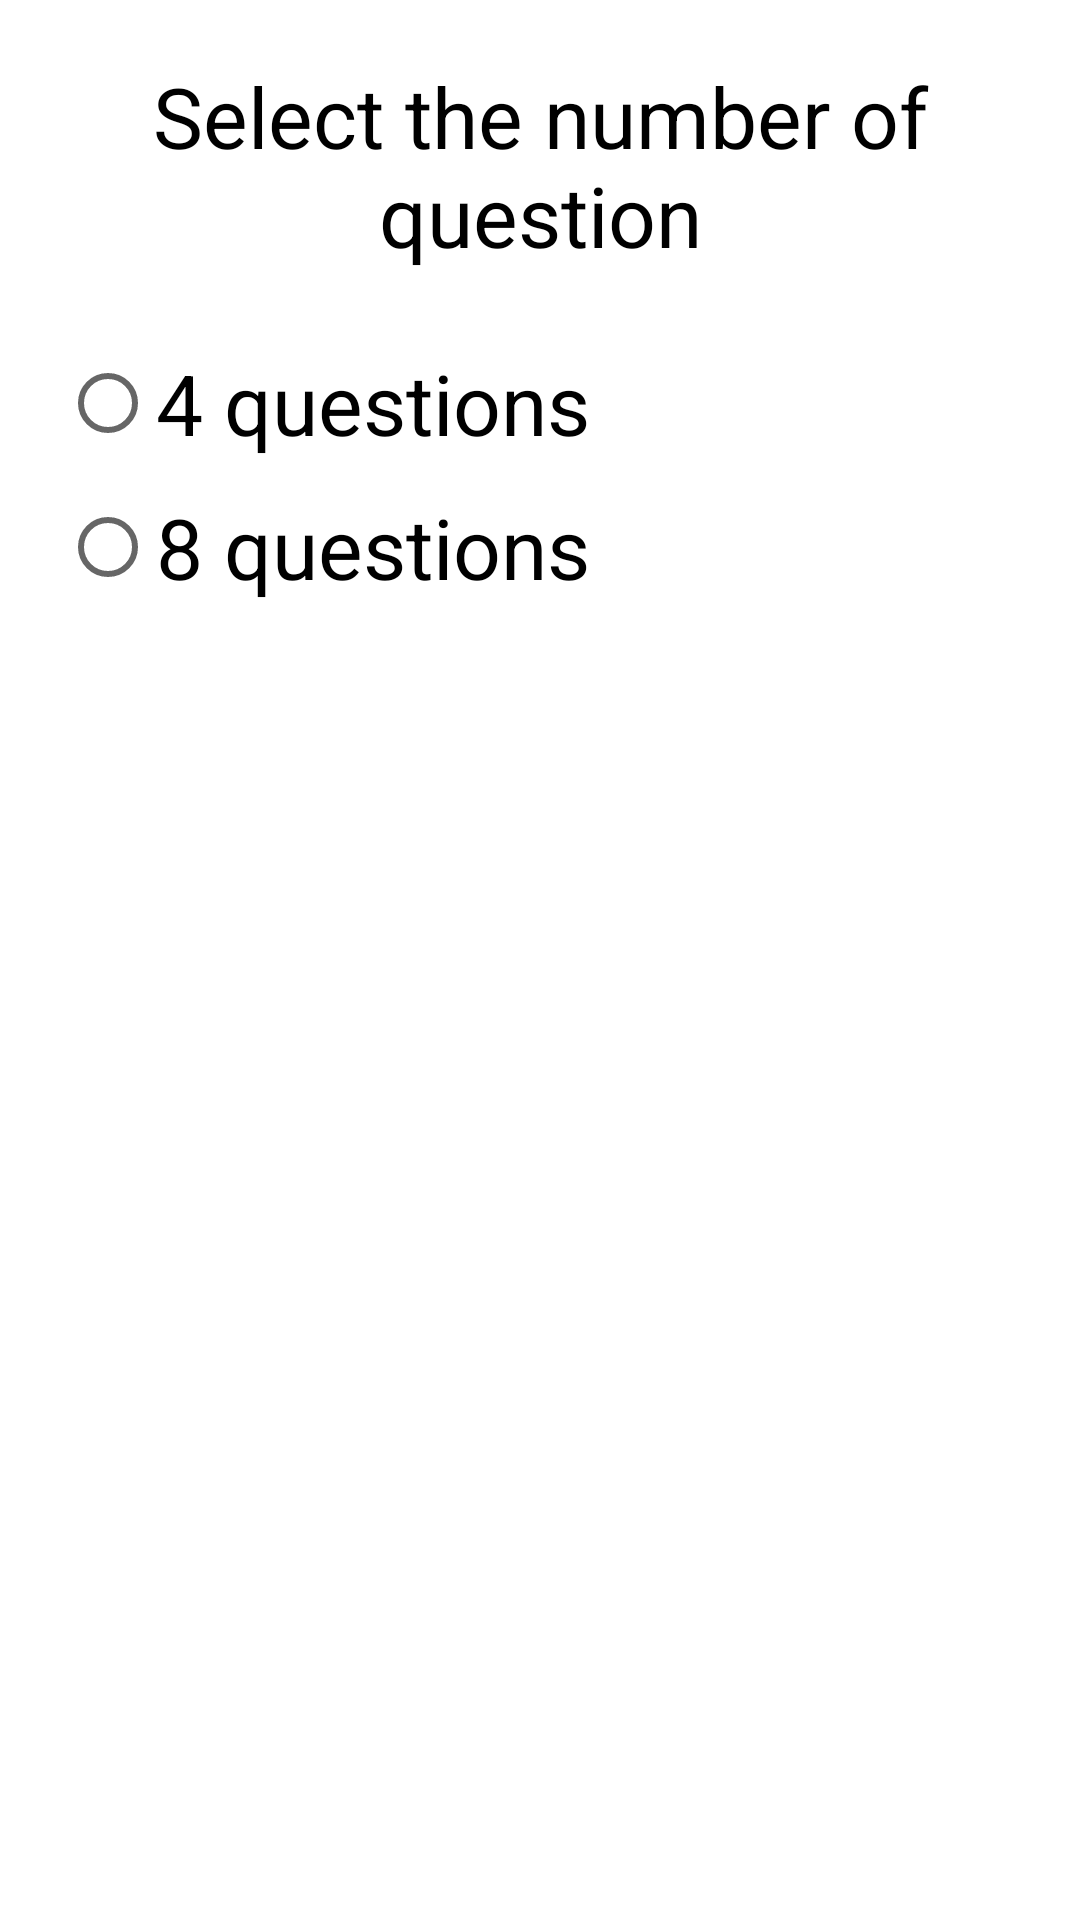

Write the Android layout XML for this screen, with the resource values it uses.
<!-- AndroidManifest.xml: application theme Theme.QuizApp -->
<!-- res/layout/custom_dialog.xml -->
<?xml version="1.0" encoding="utf-8"?>
<androidx.constraintlayout.widget.ConstraintLayout xmlns:android="http://schemas.android.com/apk/res/android"
    android:layout_width="match_parent"
    android:layout_height="match_parent"
    xmlns:app="http://schemas.android.com/apk/res-auto"
    android:id="@+id/custom_layout">

    <TextView
        android:id="@+id/textview1"
        android:layout_width="match_parent"
        android:layout_height="wrap_content"
        android:layout_marginTop="20dp"
        android:text="@string/select_the_number_of_question"
        android:textSize="28sp"
        android:gravity="center"
        android:textColor="@color/black"
        app:layout_constraintStart_toStartOf="parent"
        app:layout_constraintEnd_toEndOf="parent"
        app:layout_constraintTop_toTopOf="parent"
        app:layout_constraintBottom_toTopOf="@id/radio_group"/>

    <RadioGroup
        android:id="@+id/radio_group"
        android:layout_width="match_parent"
        android:layout_height="140dp"
        android:layout_margin="20dp"
        app:layout_constraintTop_toBottomOf="@id/textview1"
        app:layout_constraintStart_toStartOf="parent">
        <RadioButton
            android:id="@+id/select1"
            android:layout_width="wrap_content"
            android:layout_height="wrap_content"
            android:text="@string/_4_questions"
            android:textSize="28sp"/>
        <RadioButton
            android:id="@+id/select2"
            android:layout_width="wrap_content"
            android:layout_height="wrap_content"
            android:text="@string/_8_questions"
            android:textSize="28sp"/>
    </RadioGroup>

</androidx.constraintlayout.widget.ConstraintLayout>
<!-- resources referenced by this layout -->
<resources>
  <color name="black">#FF000000</color>
  <string name="_4_questions">4 questions</string>
  <string name="_8_questions">8 questions</string>
  <string name="select_the_number_of_question">Select the number of question</string>
  <style name="Theme.QuizApp" parent="Base.Theme.QuizApp" />
  <style name="Base.Theme.QuizApp" parent="Theme.MaterialComponents.DayNight.DarkActionBar">
          
           <item name="colorPrimary">@color/SeaGreen</item>
      </style>
  <color name="SeaGreen">#2E8B57</color>
</resources>
